Run: headless pygame with SDL's dummy video driver; simulated clock (each Clock.tick advances the game by its frame time, no real sleeping); random seed 0; keys injected as events and as key.get_pressed() state; no mouse input.
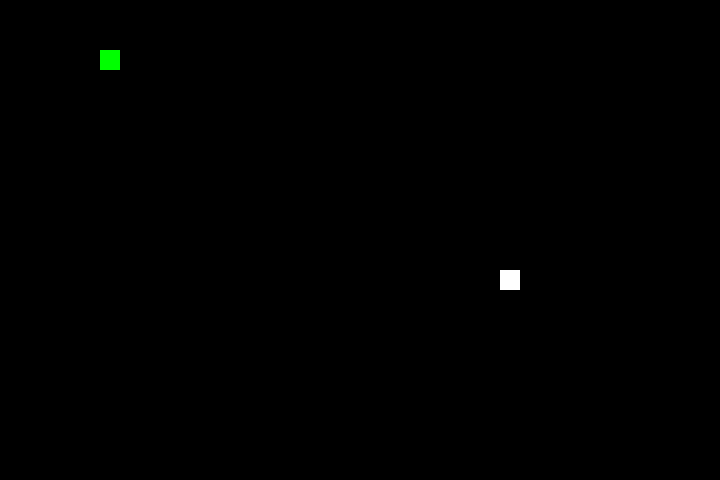
Frame 1 of 4 · flips 1–60 · no input
Frame 2 of 4 · flips 61–180 · tapped SPACE, RETURN · held RIGHT (→), D · screen unchanged from frame 1, image omitted
Frame 3 of 4 · flips 181–300 · held DOWN (↓), S · screen unchanged from frame 2, image omitted
Frame 4 of 4 · flips 301–420 · held LEFT (←), A, UP (↑), W · screen unchanged from frame 3, image omitted

The pygame program that drew these frames:

import pygame
import time
import random

# Game variables
snake_speed = 15
window_x = 720
window_y = 480

# Define colors
black = pygame.Color(0, 0, 0)
white = pygame.Color(255, 255, 255)
red = pygame.Color(255, 0, 0)
green = pygame.Color(0, 255, 0)
blue = pygame.Color(0, 0, 255)

# Initialize Pygame
pygame.init()
pygame.display.set_caption('Snake Xenzia')
game_window = pygame.display.set_mode((window_x, window_y))
fps = pygame.time.Clock()

# Initialize snake position and fruit position
snake_position = [100, 50]
snake_body = [[100, 50], [90, 50], [80, 50], [70, 50]]
fruit_position = [random.randrange(1, (window_x//10)) * 10,
                  random.randrange(1, (window_y//10)) * 10]
fruit_spawn = True
direction = 'RIGHT'
change_to = direction

# Game loop
while True:
    # Game over conditions
    if snake_position[0] < 0 or snake_position[0] > window_x-20:
        game_over()
    if snake_position[1] < 0 or snake_position[1] > window_y-20:
        game_over()

    # Fruit eaten condition
    if fruit_position == snake_position:
        score += 1
        fruit_spawn = False
    else:
        snake_body.pop()

    # Spawning fruit
    if not fruit_spawn:
        fruit_position = [random.randrange(1, (window_x//10)) * 10,
                          random.randrange(1, (window_y//10)) * 10]
    fruit_spawn = True

    # Growing snake
    snake_body.insert(0, list(snake_position))

    # Game display
    game_window.fill(black)
    for pos in snake_body:
        pygame.draw.rect(game_window, green,
                         pygame.Rect(pos[0], pos[1], 20, 20))
    pygame.draw.rect(game_window, white,
                     pygame.Rect(fruit_position[0],
                                 fruit_position[1], 20, 20))

    # Game updates
    pygame.display.update()
    fps.tick(snake_speed)
